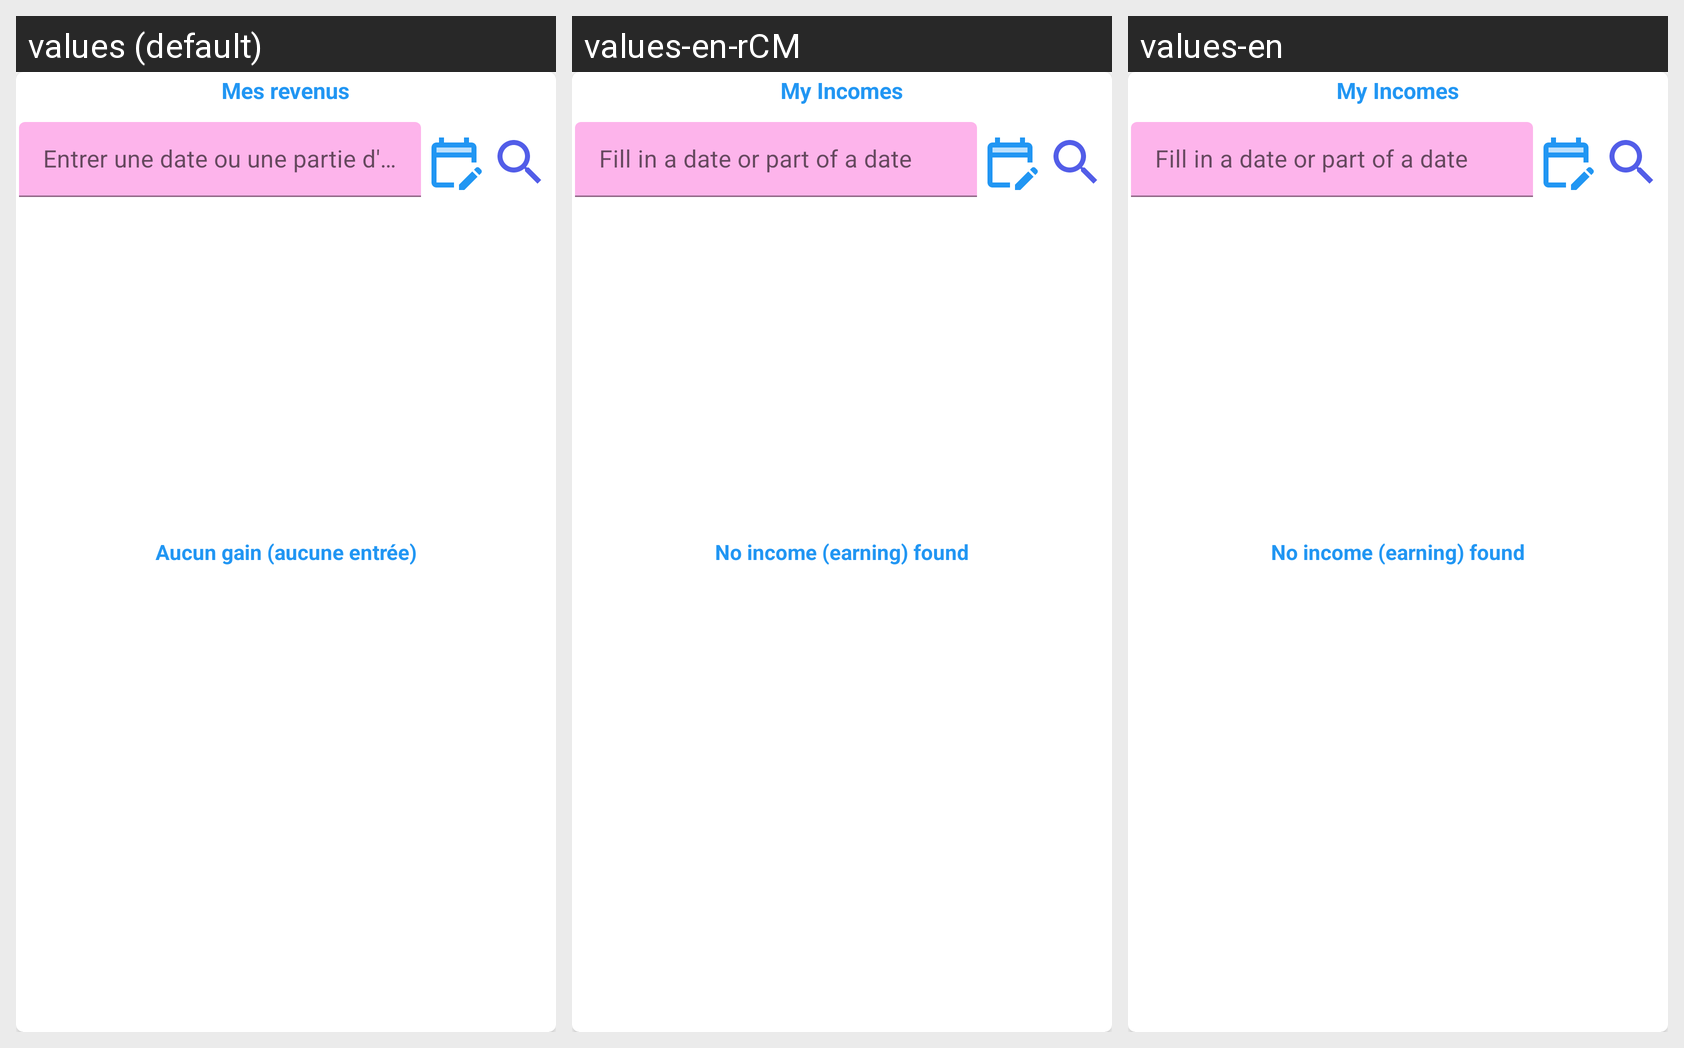

Locale-by-locale string values for the Android screen shown in this grid:
Android screen res/layout/activity_earnings.xml rendered under 3 locales, left to right: values (default), values-en-rCM, values-en. Device: Nexus 5 (rendered at 1080×1920; each locale shown at half size, 540×960, under a caption strip naming it); theme AppTheme.
Strings drawn on this screen, with the default value and each locale's value (text and hints the layout hard-codes, and strings that could not be matched under every locale, appear in the picture but are not listed):

my_incomes
  values: Mes revenus
  values-en-rCM: My Incomes
  values-en: My Incomes

fill_in_a_date_or_part_of_a_date
  values: Entrer une date ou une partie d'une date
  values-en-rCM: Fill in a date or part of a date
  values-en: Fill in a date or part of a date

no_income_found
  values: Aucun gain (aucune entrée)
  values-en-rCM: No income (earning) found
  values-en: No income (earning) found
